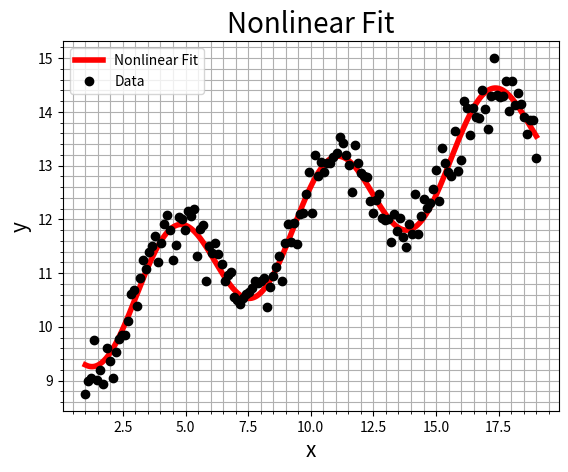

Here is the Python script that generated this plot:
# -*- coding: utf-8 -*-
"""
Created on Tue Oct  1 09:35:32 2024

@author: bemerick
"""
import numpy as np
import matplotlib.pyplot as plt
import scipy as sy

# Define the data vectors x and y:
x = np.linspace(1, 19, int(150))
y = (10 + .2*x + np.sin(1*(x-3))) + .3*np.random.normal(0, 1, len(x))

# Define a custom nonlinear function with parameters:
def f(x, a, b, c, d, e):
    return a + b*x + c*np.sin(d*(x-e))
    
# Perform nonlinear curve fitting: 
c_fit = sy.optimize.curve_fit(f, x, y)
c_fit = c_fit[0]

# Create ararys of data and optimized fit: 
x_plot = np.linspace(np.min(x), np.max(x), int(1e4))

# Plot the data and optimized fit:
plt.figure(1)
plt.plot(x_plot, f(x_plot, c_fit[0], c_fit[1], c_fit[2], c_fit[3], c_fit[4]), \
         'r-', linewidth=4, label = "Nonlinear Fit")
plt.plot(x, y, 'ko', linewidth=5, label = "Data")

#Customize the plot:
plt.title('Nonlinear Fit', fontsize=20)
plt.xlabel('x', fontsize=15)
plt.ylabel('y', fontsize=15)
plt.gca().tick_params(labelsize=10)
plt.legend()
plt.grid(True, which='both')
plt.minorticks_on()

# Show plot:
plt.show()

# Save the file in high quality format: 
plt.savefig('Nonlinear_Curve_Fitting.eps', format='eps')

# Show the plot:
plt.show()

# Output coefficients of polynomial fit: 
print(f"Coefficients = {c_fit}")

# Calculate the residual sum of squares (SS_res)
ss_res = np.sum((y - f(x, c_fit[0], c_fit[1], c_fit[2], c_fit[3], c_fit[4])) \
                 ** 2)

# Calculate the total sum of squares (SS_tot)
ss_tot = np.sum((y - np.mean(y)) ** 2)

# Compute the R^2 value for each type of fit:
R2 = 1 - (ss_res / ss_tot)

# Output the R^2 Value for each fit: 
print(f"R^2 = {R2}")

